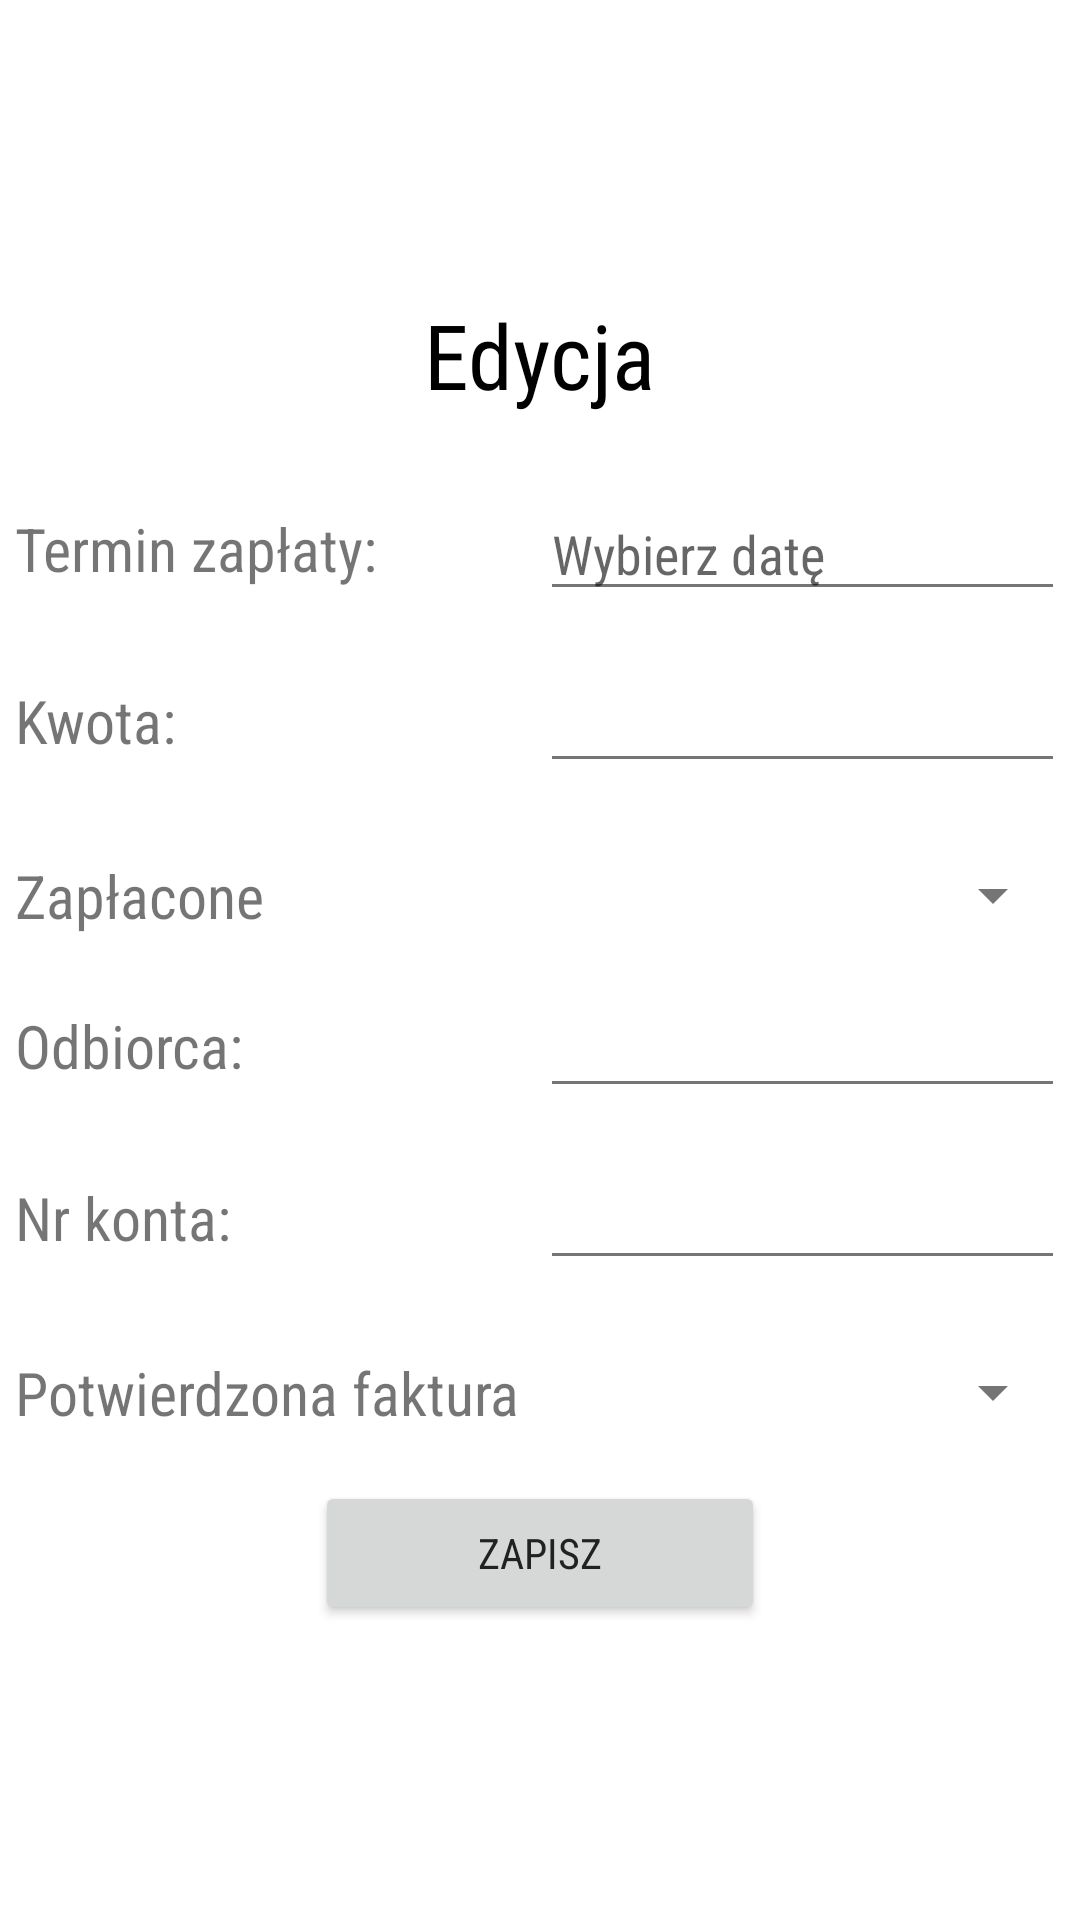

Android layout source for this screen:
<!-- AndroidManifest.xml: application theme AppTheme -->
<!-- res/layout/fragment_edit_invoice.xml -->
<?xml version="1.0" encoding="utf-8"?>
<ScrollView xmlns:android="http://schemas.android.com/apk/res/android"
    android:layout_width="match_parent"
    android:layout_height="match_parent"
    android:fillViewport="true">

    <LinearLayout xmlns:android="http://schemas.android.com/apk/res/android"
        android:orientation="vertical" android:layout_width="match_parent"
        android:gravity="center"
        android:layout_height="match_parent">

        <RelativeLayout
            android:layout_width="match_parent"
            android:layout_height="wrap_content">
            <TextView
                android:id="@+id/textTitle"
                android:layout_width="wrap_content"
                android:layout_height="wrap_content"
                android:layout_centerInParent="true"
                android:maxLines="1"
                android:text="@string/edit_title"
                android:textColor="@color/black"
                android:textSize="30dp" />
        </RelativeLayout>


        <LinearLayout
            android:layout_width="fill_parent"
            android:layout_height="wrap_content"
            android:orientation="horizontal"
            android:weightSum="2"
            android:gravity="center"
            android:layout_marginTop="24dp">

            <TextView
                android:layout_width="0dp"
                android:layout_height="wrap_content"
                android:text="@string/deadline"
                android:layout_marginStart="5dp"
                android:textSize="20sp"
                android:layout_weight="1" />

            <EditText
                android:id="@+id/deadlineDate"
                android:layout_width="0dp"
                android:layout_height="wrap_content"
                android:clickable="true"
                android:layout_marginEnd="5dp"
                android:layout_weight="1"
                android:focusable="false"
                android:hint="@string/choose_date"/>

        </LinearLayout>

        <LinearLayout
            android:layout_width="fill_parent"
            android:layout_height="wrap_content"
            android:orientation="horizontal"
            android:weightSum="2"
            android:gravity="center"
            android:layout_marginTop="16dp">

            <TextView
                android:layout_width="0dp"
                android:layout_height="wrap_content"
                android:text="@string/money"
                android:layout_marginStart="5dp"
                android:textSize="20sp"
                android:layout_weight="1" />

            <EditText
                android:id="@+id/editMoney"
                android:layout_width="0dp"
                android:layout_height="wrap_content"
                android:clickable="true"
                android:focusable="true"
                android:layout_marginEnd="5dp"
                android:layout_weight="1" />
        </LinearLayout>

        <LinearLayout
            android:layout_width="fill_parent"
            android:layout_height="wrap_content"
            android:orientation="horizontal"
            android:weightSum="2"
            android:gravity="center"
            android:layout_marginTop="24dp">

            <TextView
                android:layout_width="0dp"
                android:layout_height="wrap_content"
                android:text="@string/paid"
                android:layout_marginStart="5dp"
                android:textSize="20sp"
                android:layout_weight="1" />

            <Spinner
                android:id="@+id/spinner_is_paid"
                android:layout_width="0dp"
                android:layout_height="wrap_content"
                android:layout_marginEnd="5dp"
                android:layout_weight="1" />

        </LinearLayout>



        <LinearLayout
            android:layout_width="fill_parent"
            android:layout_height="wrap_content"
            android:orientation="horizontal"
            android:weightSum="2"
            android:gravity="center"
            android:layout_marginTop="16dp">

            <TextView
                android:layout_width="0dp"
                android:layout_height="wrap_content"
                android:text="@string/receiverName"
                android:layout_marginStart="5dp"
                android:textSize="20sp"
                android:layout_weight="1" />

            <EditText
                android:id="@+id/editReceiverName"
                android:layout_width="0dp"
                android:layout_height="wrap_content"
                android:clickable="true"
                android:focusable="true"
                android:layout_marginEnd="5dp"
                android:layout_weight="1" />
        </LinearLayout>


        <LinearLayout
            android:layout_width="fill_parent"
            android:layout_height="wrap_content"
            android:orientation="horizontal"
            android:weightSum="2"
            android:gravity="center"
            android:layout_marginTop="16dp">

            <TextView
                android:layout_width="0dp"
                android:layout_height="wrap_content"
                android:text="@string/accountNumber"
                android:layout_marginStart="5dp"
                android:textSize="20sp"
                android:layout_weight="1" />

            <EditText
                android:id="@+id/editAccountNumber"
                android:layout_width="0dp"
                android:layout_height="wrap_content"
                android:clickable="true"
                android:focusable="true"
                android:layout_marginEnd="5dp"
                android:layout_weight="1" />
        </LinearLayout>

        <LinearLayout
            android:layout_width="fill_parent"
            android:layout_height="wrap_content"
            android:orientation="horizontal"
            android:weightSum="2"
            android:gravity="center"
            android:layout_marginTop="24dp">

            <TextView
                android:layout_width="0dp"
                android:layout_height="wrap_content"
                android:text="@string/confirmed"
                android:layout_marginStart="5dp"
                android:textSize="20sp"
                android:layout_weight="1" />

            <Spinner
                android:id="@+id/spinner_is_confirmed"
                android:layout_width="0dp"
                android:layout_height="wrap_content"
                android:layout_marginEnd="5dp"
                android:layout_weight="1" />

        </LinearLayout>

        <Button
            android:id="@+id/saveEdition"
            android:layout_width="150dp"
            android:layout_height="wrap_content"
            android:layout_marginTop="16dp"
            android:text="@string/save" />

    </LinearLayout>
</ScrollView>
<!-- resources referenced by this layout -->
<resources>
  <string name="accountNumber">Nr konta: </string>
  <string name="choose_date">Wybierz datę</string>
  <string name="confirmed">Potwierdzona faktura</string>
  <string name="deadline">Termin zapłaty:</string>
  <string name="edit_title">Edycja</string>
  <string name="money">Kwota:</string>
  <string name="paid">Zapłacone</string>
  <string name="receiverName">Odbiorca: </string>
  <string name="save">Zapisz</string>
  <style name="AppTheme" parent="Theme.MaterialComponents.Light.NoActionBar">
          
          <item name="colorPrimary">@color/primary</item>
          <item name="colorPrimaryDark">@color/primary_dark</item>
          <item name="colorAccent">@color/accent</item>
          <item name="android:textColorPrimary">@color/primary_text</item>
          <item name="android:textColorSecondary">@color/secondary_text</item>
          <item name="android:fontFamily">@string/default_font</item>
          <item name="android:navigationBarColor">@color/primary</item>
      </style>
  <color name="primary">#03A9F4</color>
  <color name="primary_dark">#0288D1</color>
  <color name="accent">#FFEB3B</color>
  <color name="primary_text">#212121</color>
  <color name="secondary_text">#757575</color>
  <string name="default_font" translatable="false">sans-serif-condensed</string>
  <!-- not gathered from this repository: default colours our renderer supplied (Android Studio template values) -->
  <color name="black">#FF000000</color>
</resources>
